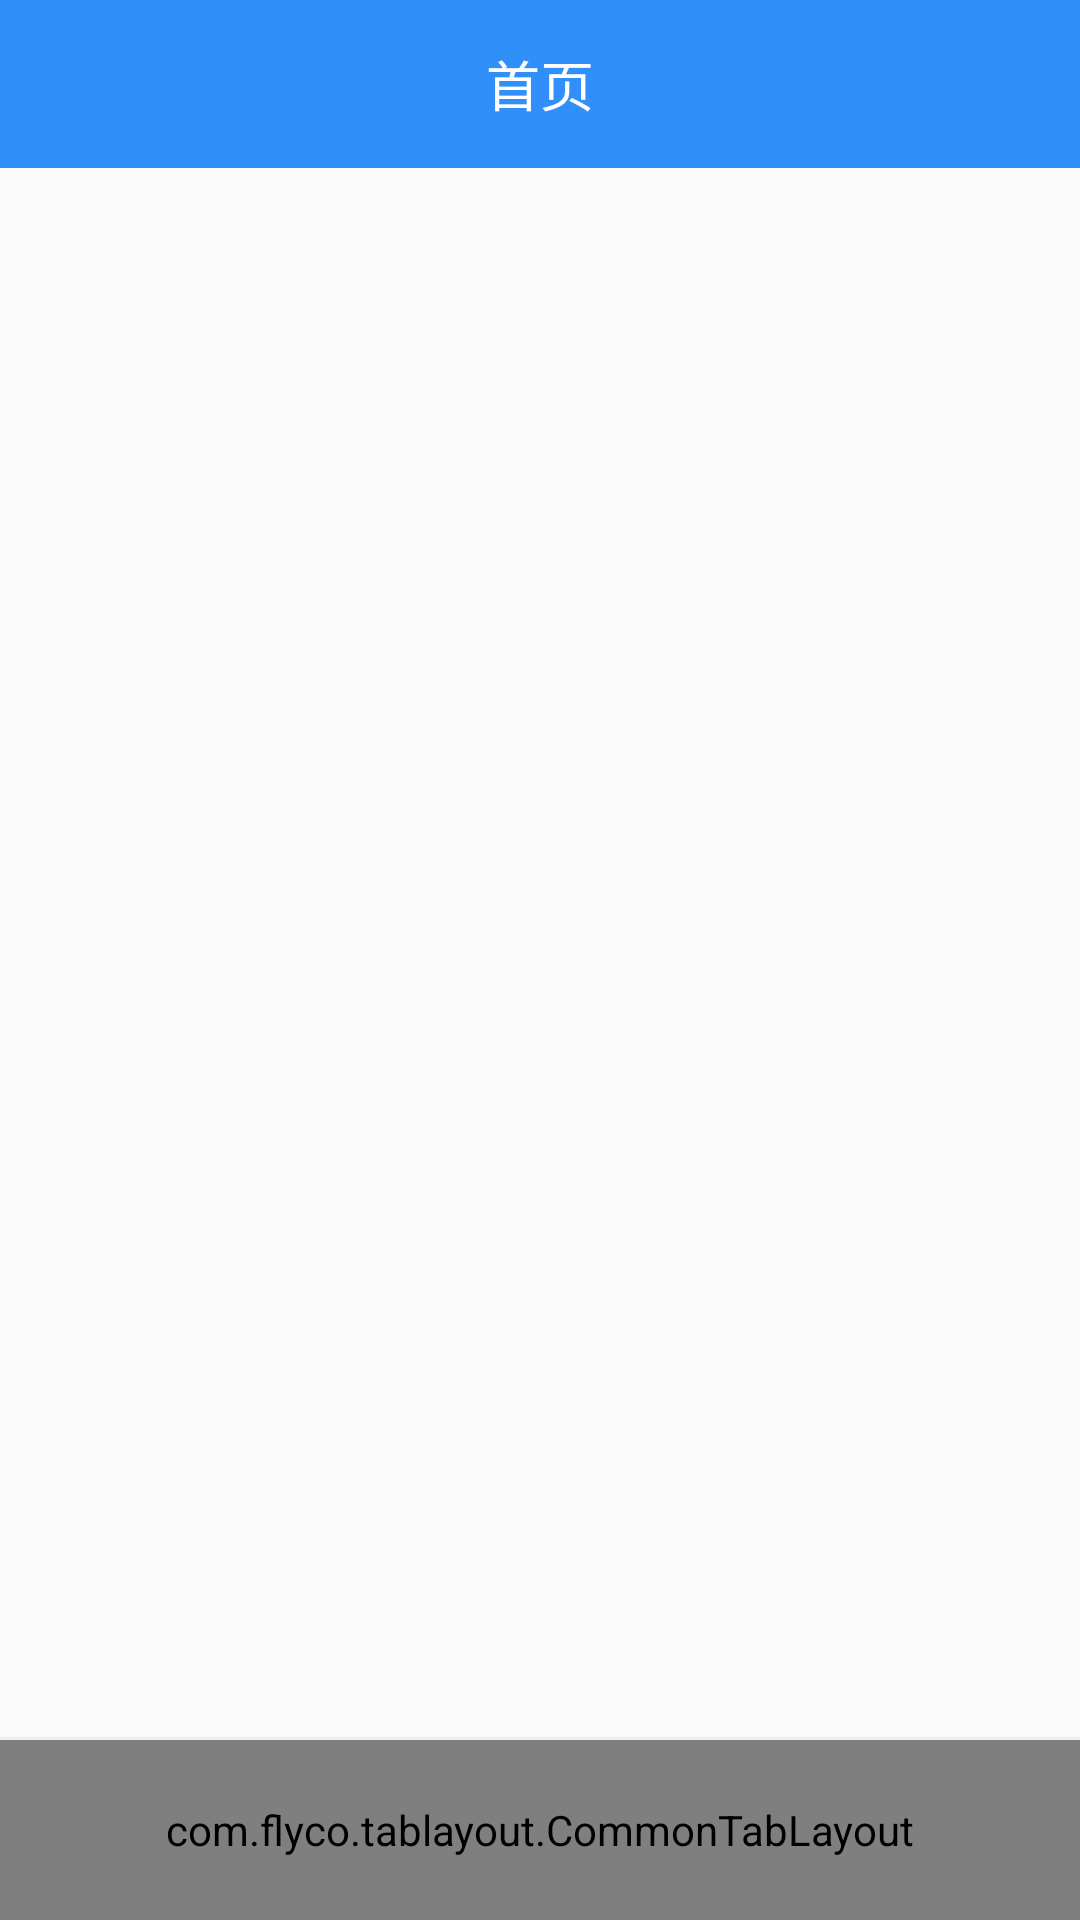

Android layout source for this screen:
<!-- AndroidManifest.xml: application theme AppTheme -->
<!-- res/layout/activity_main.xml -->
<?xml version="1.0" encoding="utf-8"?>
<RelativeLayout xmlns:android="http://schemas.android.com/apk/res/android"
    xmlns:app="http://schemas.android.com/apk/res-auto"
    xmlns:tools="http://schemas.android.com/tools"
    android:layout_width="match_parent"
    android:layout_height="match_parent"
    tools:context=".ui.activitys.MainActivity">

    <FrameLayout
        android:id="@+id/fl_container"
        android:layout_width="match_parent"
        android:layout_height="match_parent"
        android:layout_above="@id/view"
        android:layout_below="@id/rl_title" />

    <RelativeLayout
        android:id="@+id/rl_title"
        android:layout_width="match_parent"
        android:layout_height="?attr/actionBarSize"
        android:background="@color/colorBlue"
        app:layout_constraintEnd_toEndOf="parent"
        app:layout_constraintStart_toStartOf="parent"
        app:layout_constraintTop_toTopOf="parent">

        <TextView
            android:id="@+id/tv_title"
            android:layout_width="wrap_content"
            android:layout_height="wrap_content"
            android:layout_centerInParent="true"
            android:text="首页"
            android:textColor="@color/colorWhite"
            android:textSize="18sp" />
    </RelativeLayout>

    <View
        android:id="@+id/view"
        android:layout_width="match_parent"
        android:layout_height="1dp"
        android:background="#eeeeee"
        android:layout_above="@id/tab_layout"
        />

    
    <com.flyco.tablayout.CommonTabLayout
        android:id="@+id/tab_layout"
        android:layout_width="match_parent"
        android:layout_height="60dp"
        android:layout_alignParentBottom="true"
        android:background="@color/color_translucent"
        app:tl_divider_color="#000000"
        app:tl_iconHeight="23dp"
        app:tl_iconWidth="23dp"
        app:tl_indicator_color="#E6E6E6"
        app:tl_indicator_height="0dp"
        app:tl_textSelectColor="#1296db"
        app:tl_textUnselectColor="#E6E6E6"
        app:tl_textsize="10sp"
        app:tl_underline_color="#E6E6E6"
        app:tl_underline_height="1dp" />

</RelativeLayout>
<!-- resources referenced by this layout -->
<resources>
  <color name="colorBlue">#318FFA</color>
  <color name="colorWhite">#FFFFFF</color>
  <color name="color_translucent">#00000000</color>
  <style name="AppTheme" parent="Theme.AppCompat.Light.NoActionBar">
          
          <item name="colorPrimary">@color/colorPrimary</item>
          <item name="colorPrimaryDark">@color/colorPrimaryDark</item>
          <item name="colorAccent">@color/colorBlue</item>
      </style>
  <color name="colorPrimary">#FFFFFF</color>
  <color name="colorPrimaryDark">#FFFFFF</color>
</resources>
